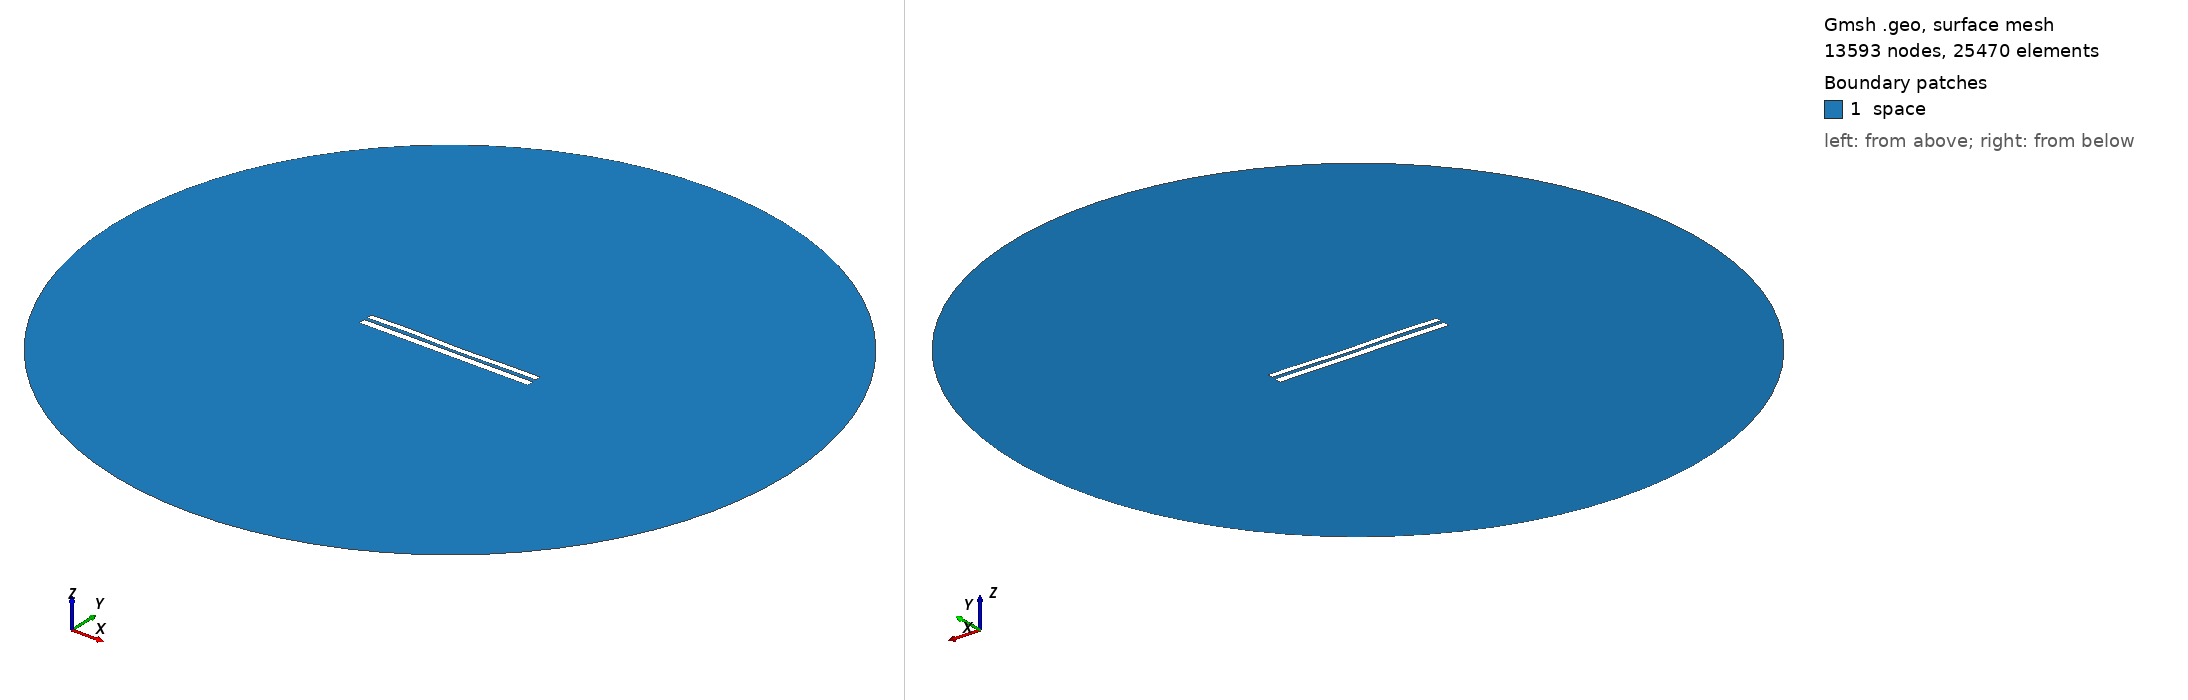

Gmsh geometry script, surface-meshed: 13593 nodes, 25470 surface elements. Boundary patches (legend numbers): 1 space. Left view from above one corner, right view from below the opposite corner. Legend entries are the model's physical surfaces. The drawing asked Gmsh for element sizes between 1% and 20% of the model's largest extent; the script's own settings can give other sizes.

=== 7300.geo (drawn) ===
//---------------------------------------
// Geometry kernel
//---------------------------------------

SetFactory("OpenCASCADE");



//---------------------------------------
// Parameters of the geometry
//---------------------------------------

// Overetch of the upper plate
overetch = 0.25;

// Distance between the plates
distance = 1.75;

// Discretization over the x axis (for the deformation)
nx = 50; 

// Length of the plate
L = 100 - overetch; 

// Number of modes
n = 4; 

// 1st mode coefficient
coeff(1) = 0.07499999999999998;
beta(1) = 0.596864 * 3.1415926535 / L;

// 2nd mode coefficient
coeff(2) = -0.075;
beta(2) = 1.49418 * 3.1415926535 / L;

// 3rd mode coefficient
coeff(3) = 0.15;
beta(3) = 2.50025 * 3.1415926535 / L;

// 4th mode coefficient
coeff(4) = 0.15;
beta(4) = 3.49999 * 3.1415926535 / L;



//---------------------------------------
// Upper plate (deformed rectangle)
//---------------------------------------

// Coordiantes of the upper plate
xmin = -50;
xmax = 50 - overetch;

// Height of the upper plate
yheight = 4 - 2 * overetch;

// Indexes of the points
UpperID[] = {};
LowerID[] = {};
LeftID[] = {};
RightID[] = {};

// Point index
p = 1;

// Horizontal edges
For i In {1:nx}
    x = xmin + (i-1)*(xmax - xmin)/(nx-1);

    y_bottom = distance / 2 + overetch;
    For j In {1:n}
        C = (Cosh(beta(j)*L) + Cos(beta(j)*L)) / (Sinh(beta(j)*L) + Sin(beta(j)*L));
        y_bottom  = y_bottom + coeff(j) * (Cosh(beta(j)*(x+50)) - Cos(beta(j)*(x+50)) - C * (Sinh(beta(j)*(x+50)) - Sin(beta(j)*(x+50))));
    EndFor

    y_top = y_bottom + yheight;

    Point(p) = {x, y_top, 0, 1.0};
    UpperID[i] = p;
    p = p + 1;

    Point(p) = {x, y_bottom, 0, 1.0};
    LowerID[i] = p;
    p = p + 1;
EndFor

// Create point lists
UpperPts[] = {}; LowerPts[] = {};
For i In {1:nx}
  UpperPts[] += {UpperID[i]};
  LowerPts[] += {LowerID[i]};
EndFor

// Build splines
Spline(1) = {UpperPts[]};
Spline(2) = {LowerPts[]};
Line(3) = {LowerPts[nx-1], UpperPts[nx-1]};
Line(4) = {LowerPts[0], UpperPts[0]};

// Build the plane surface
Curve Loop(1) = {2, 3, -1, -4};
Plane Surface(1) = {1};



//---------------------------------------
// Lower plate (rectangle)
//---------------------------------------

// Vertices
Point(1001) = {-50, -1, 0, 1.0};
Point(1002) = { 50, -1, 0, 1.0};
Point(1003) = { 50,  -5, 0, 1.0};
Point(1004) = {-50,  -5, 0, 1.0};

// Edges
Line(5) = {1001, 1002};
Line(6) = {1002, 1003};
Line(7) = {1003, 1004};
Line(8) = {1004, 1001};

// Plane surface
Line Loop(2) = {5, 6, 7, 8};
Plane Surface(2) = {2}; 



//---------------------------------------
// Outer (fictious) boundary
//---------------------------------------

// Points
Point(1005) = {0, 0, 0};       // Center
Point(1006) = {200, 0, 0};     // Start point
Point(1007) = {0, 200, 0};     // 90 degrees
Point(1008) = {-200, 0, 0};    // 180 degrees
Point(1009) = {0, -200, 0};    // 270 degrees

// Circle arcs (each needs start, center, end)
Circle(9) = {1006, 1005, 1007};
Circle(10) = {1007, 1005, 1008};
Circle(11) = {1008, 1005, 1009};
Circle(12) = {1009, 1005, 1006};

// Plane surface for the entire domain
Curve Loop(3) = {9, 10, 11, 12};
Surface(3) = {3};

// Subtract the plates from the whole domain to obtain the actual domain where we want to solve the equations
BooleanDifference{ Surface{3}; Delete; }{ Surface{1}; Surface{2}; Delete; }




//---------------------------------------
// Transfinite Lines/Curves
//---------------------------------------

// Set the number of points on the boundaries
r = 7;

// Plates
Transfinite Curve {1, 2} = 50*r Using Progression 1;
Transfinite Curve {3, 4} = 2*r Using Progression 1;
Transfinite Line {5, 7} = 50*r Using Progression 1;
Transfinite Line {6, 8} = 2*r Using Progression 1;

// Outer boundary
Transfinite Line {9, 10, 11, 12} = 20 Using Progression 1;



//---------------------------------------
// Physical groups
//---------------------------------------                

// Physical curves (boundaries)
Physical Line("force_segment", 10) = {2};
Physical Line("upper_plate", 11) = {1, 3, 4};
Physical Line("lower_plate", 12) = {5, 6, 7, 8};
Physical Line("boundary", 20) = {9, 10, 11, 12};

// Physical Surfaces
Physical Surface("space", 30) = {3};



//---------------------------------------
// 6. Generate the Mesh
//---------------------------------------

// 2D mesh generation
Mesh 2;
